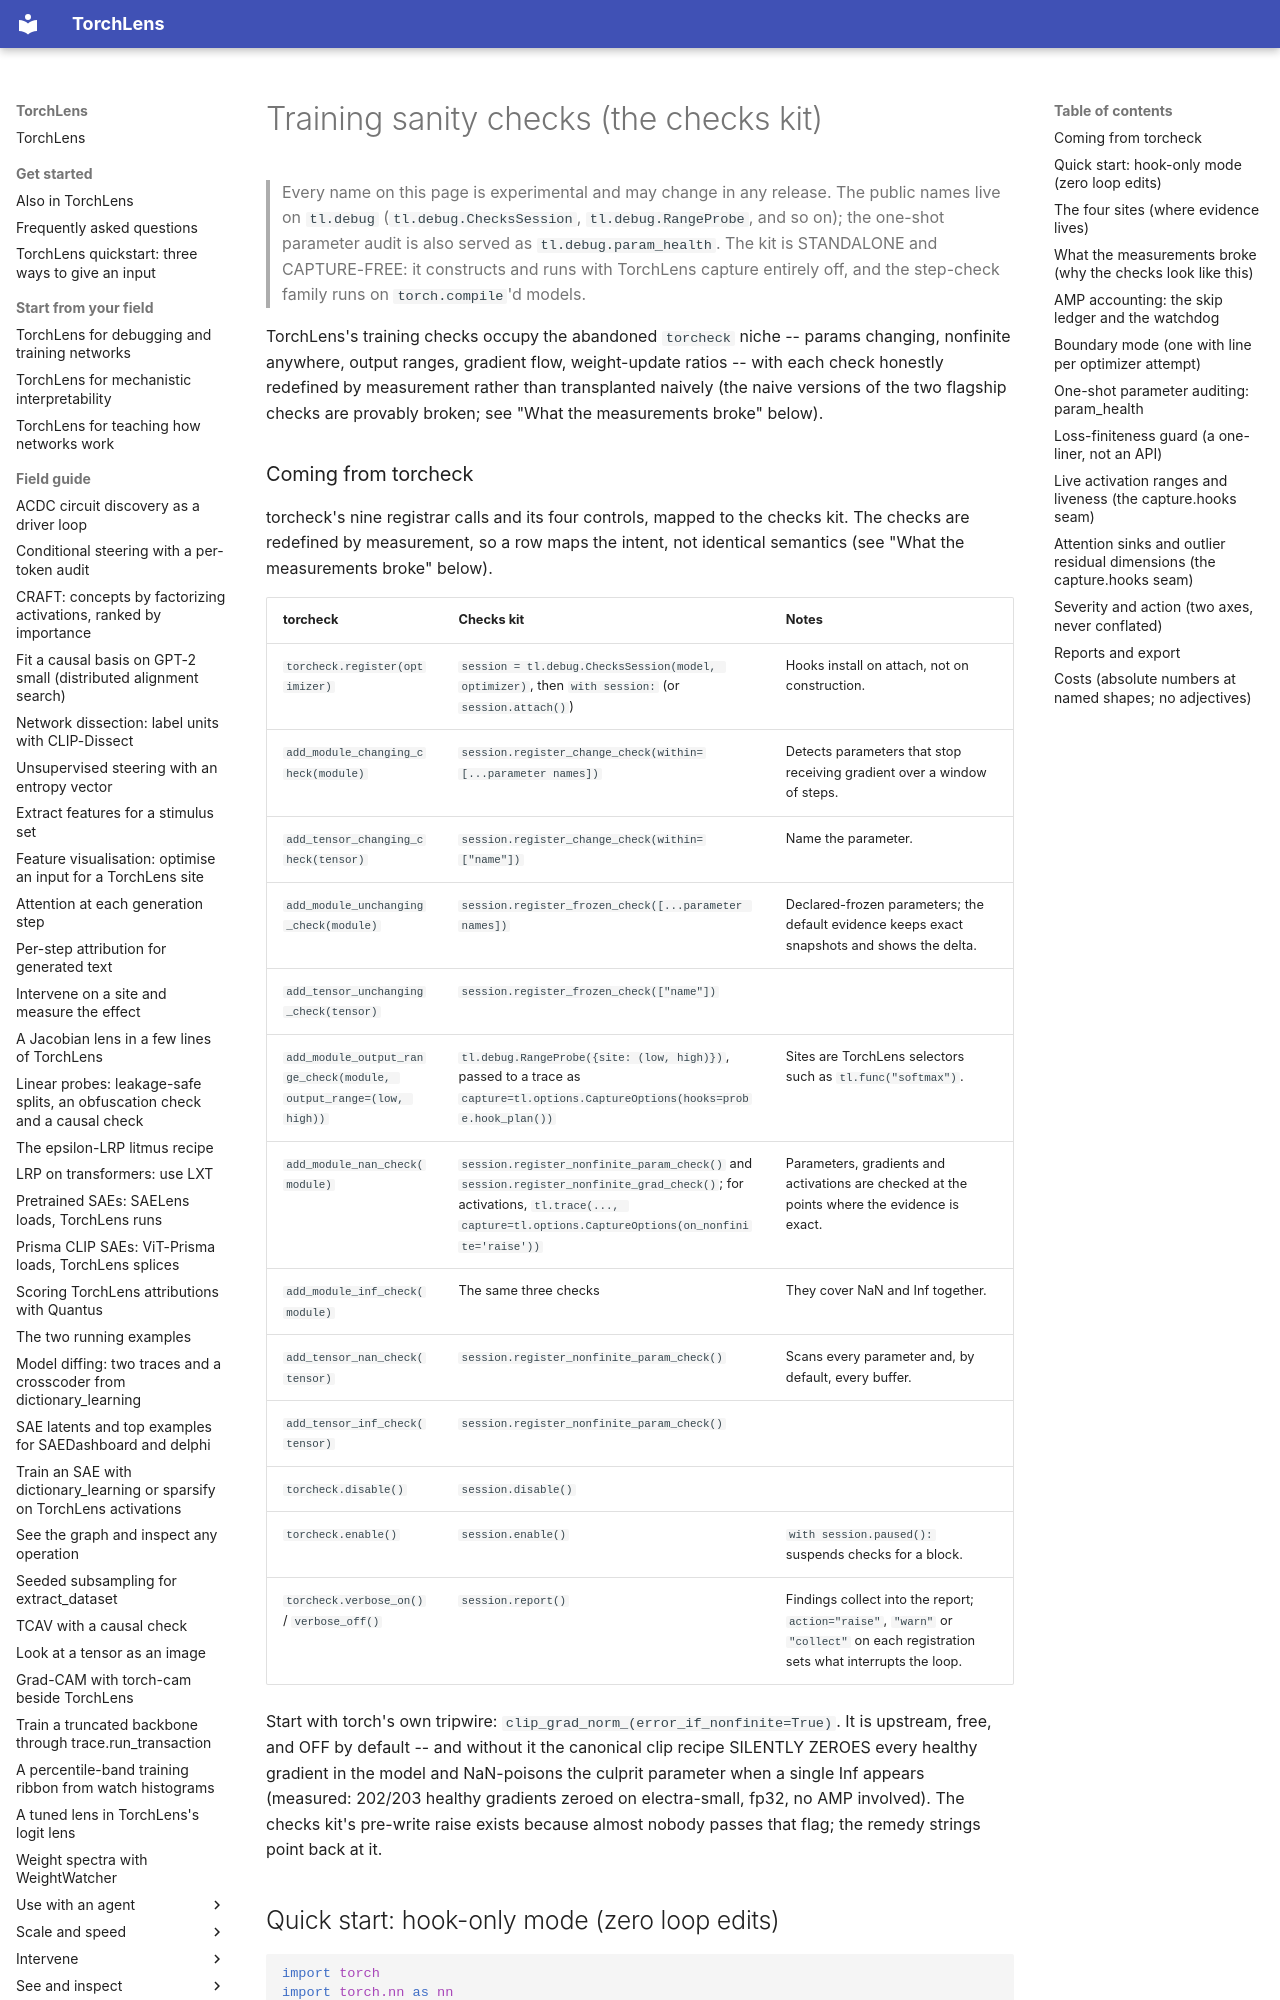

repository: johnmarktaylor91/torchlens · page: reference/checks_kit/index.html · generator: mkdocs

# Training sanity checks (the checks kit)

> Every name on this page is experimental and may change in any release.
> The public names live on `tl.debug` (`tl.debug.ChecksSession`, `tl.debug.RangeProbe`, and so on); the one-shot
> parameter audit is also served as `tl.debug.param_health`. The kit is
> STANDALONE and CAPTURE-FREE: it constructs and runs with TorchLens capture
> entirely off, and the step-check family runs on `torch.compile`'d models.

TorchLens's training checks occupy the abandoned `torcheck` niche -- params
changing, nonfinite anywhere, output ranges, gradient flow, weight-update
ratios -- with each check honestly redefined by measurement rather than
transplanted naively (the naive versions of the two flagship checks are
provably broken; see "What the measurements broke" below).

### Coming from torcheck

torcheck's nine registrar calls and its four controls, mapped to the checks kit. The
checks are redefined by measurement, so a row maps the intent, not identical
semantics (see "What the measurements broke" below).

| torcheck | Checks kit | Notes |
| --- | --- | --- |
| `torcheck.register(optimizer)` | `session = tl.debug.ChecksSession(model, optimizer)`, then `with session:` (or `session.attach()`) | Hooks install on attach, not on construction. |
| `add_module_changing_check(module)` | `session.register_change_check(within=[...parameter names])` | Detects parameters that stop receiving gradient over a window of steps. |
| `add_tensor_changing_check(tensor)` | `session.register_change_check(within=["name"])` | Name the parameter. |
| `add_module_unchanging_check(module)` | `session.register_frozen_check([...parameter names])` | Declared-frozen parameters; the default evidence keeps exact snapshots and shows the delta. |
| `add_tensor_unchanging_check(tensor)` | `session.register_frozen_check(["name"])` | |
| `add_module_output_range_check(module, output_range=(low, high))` | `tl.debug.RangeProbe({site: (low, high)})`, passed to a trace as `capture=tl.options.CaptureOptions(hooks=probe.hook_plan())` | Sites are TorchLens selectors such as `tl.func("softmax")`. |
| `add_module_nan_check(module)` | `session.register_nonfinite_param_check()` and `session.register_nonfinite_grad_check()`; for activations, `tl.trace(..., capture=tl.options.CaptureOptions(on_nonfinite='raise'))` | Parameters, gradients and activations are checked at the points where the evidence is exact. |
| `add_module_inf_check(module)` | The same three checks | They cover NaN and Inf together. |
| `add_tensor_nan_check(tensor)` | `session.register_nonfinite_param_check()` | Scans every parameter and, by default, every buffer. |
| `add_tensor_inf_check(tensor)` | `session.register_nonfinite_param_check()` | |
| `torcheck.disable()` | `session.disable()` | |
| `torcheck.enable()` | `session.enable()` | `with session.paused():` suspends checks for a block. |
| `torcheck.verbose_on()` / `verbose_off()` | `session.report()` | Findings collect into the report; `action="raise"`, `"warn"` or `"collect"` on each registration sets what interrupts the loop. |

Start with torch's own tripwire: `clip_grad_norm_(error_if_nonfinite=True)`.
It is upstream, free, and OFF by default -- and without it the canonical clip
recipe SILENTLY ZEROES every healthy gradient in the model and NaN-poisons the
culprit parameter when a single Inf appears (measured: 202/203 healthy
gradients zeroed on electra-small, fp32, no AMP involved). The checks kit's
pre-write raise exists because almost nobody passes that flag; the remedy
strings point back at it.
